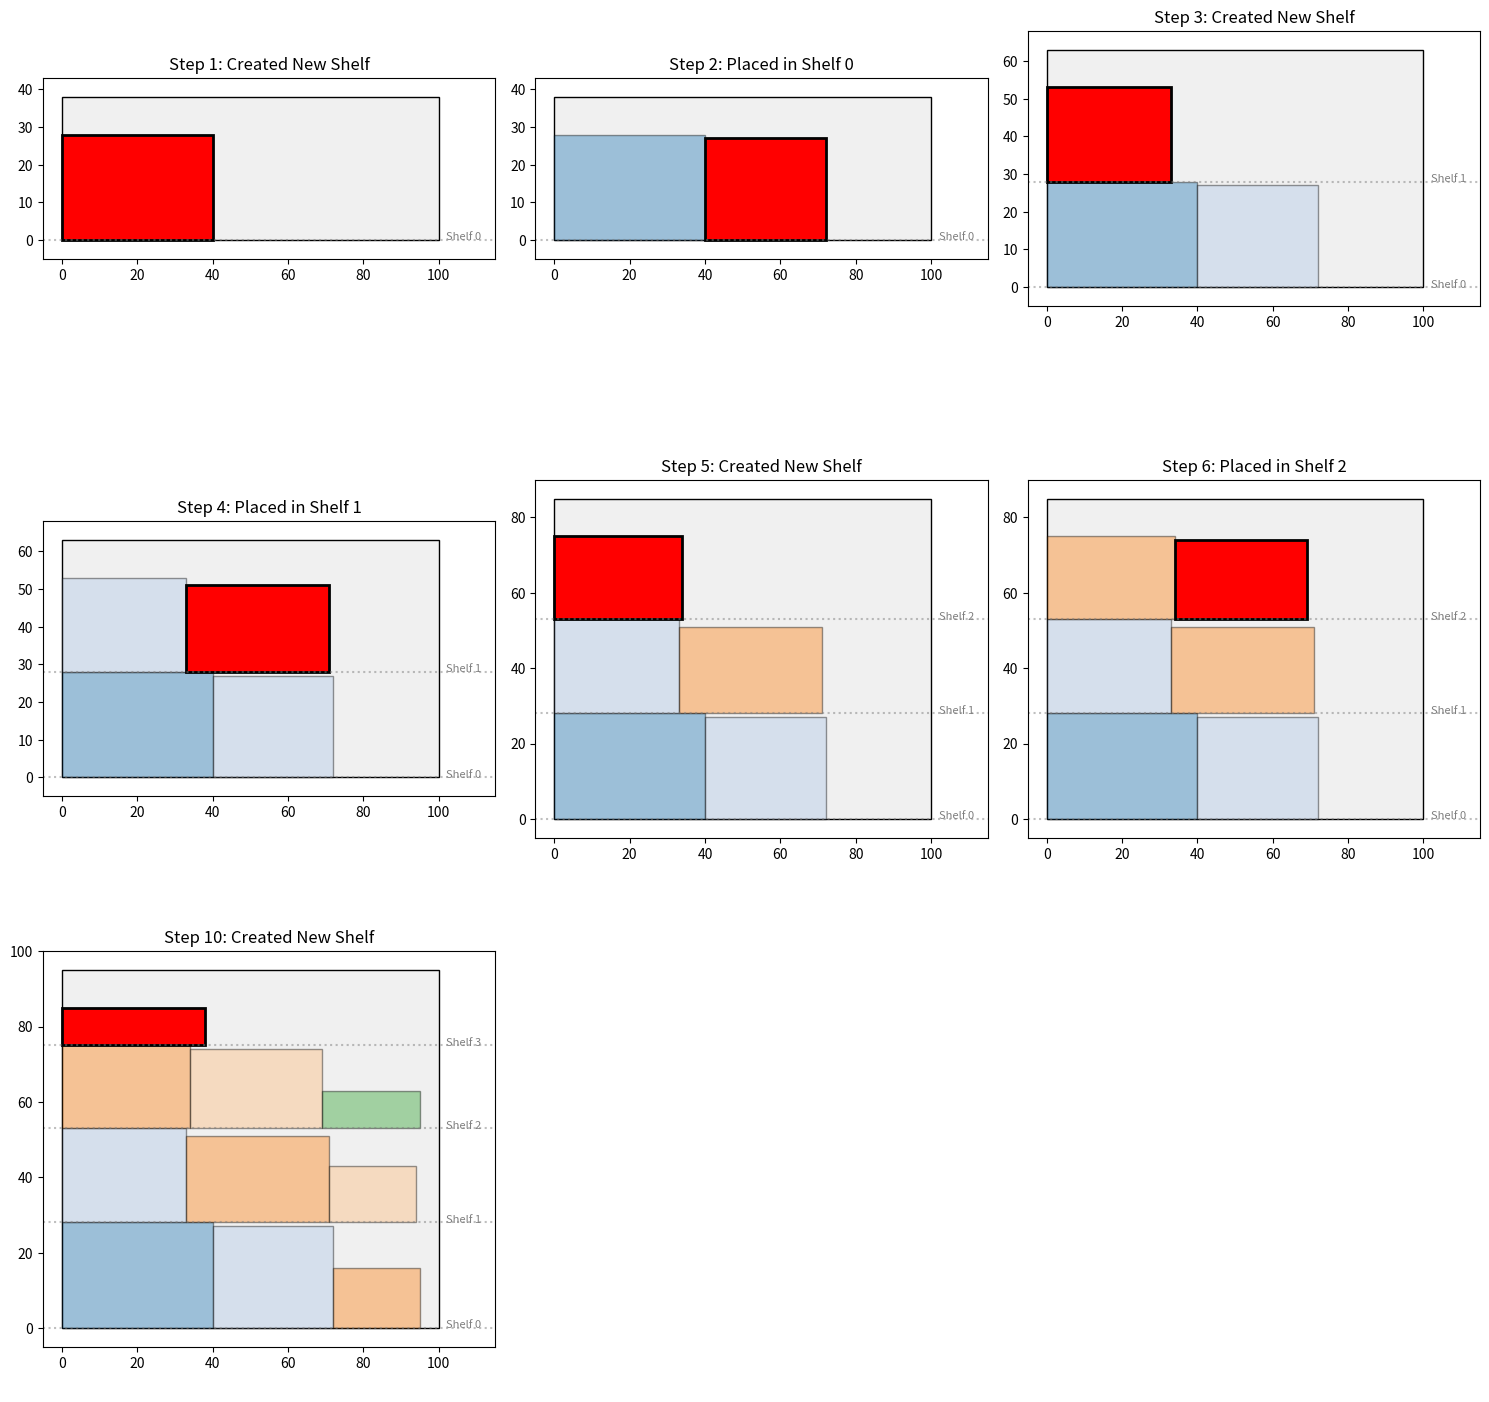
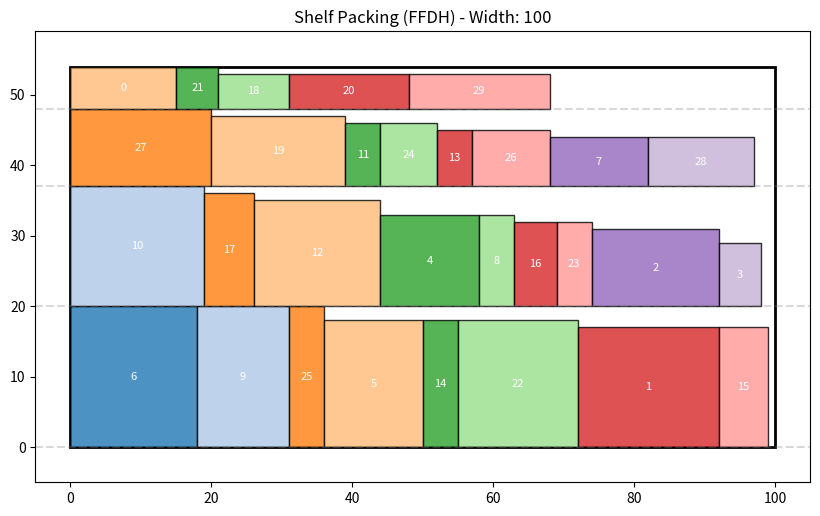

The script that saved these images, in order: (Note: this script raises an exception after producing the figures.)
import random
import matplotlib.pyplot as plt
import matplotlib.patches as patches

# 1. Generate Random Rectangles
def generate_rectangles(n=20, min_w=5, max_w=20, min_h=5, max_h=20):
    rects = []
    for i in range(n):
        w = random.randint(min_w, max_w)
        h = random.randint(min_h, max_h)
        rects.append({'id': i, 'w': w, 'h': h})
    return rects

rectangles = generate_rectangles(30)
print(f"Generated {len(rectangles)} rectangles.")

class ShelfPacker:
    def __init__(self, bin_width):
        self.bin_width = bin_width
        self.shelves = [] # List of shelves. Each shelf is {'y': start_y, 'height': h, 'items': [], 'current_x': 0}
        self.current_y = 0
        
    def pack(self, rects):
        # 1. Sort by height descending (Critical for FFDH)
        sorted_rects = sorted(rects, key=lambda r: r['h'], reverse=True)
        
        for rect in sorted_rects:
            placed = False
            
            # 2. Try to fit in existing shelves
            for shelf in self.shelves:
                if self.can_fit_in_shelf(rect, shelf):
                    self.add_to_shelf(rect, shelf)
                    placed = True
                    break
            
            # 3. If not placed, create a new shelf
            if not placed:
                self.create_new_shelf(rect)
                
        return self.shelves

    def can_fit_in_shelf(self, rect, shelf):
        # Check if there is horizontal space
        if shelf['current_x'] + rect['w'] <= self.bin_width:
            # Check if the item fits vertically in this shelf (rect height <= shelf height)
            if rect['h'] <= shelf['height']:
                return True
        return False

    def add_to_shelf(self, rect, shelf):
        rect['x'] = shelf['current_x']
        rect['y'] = shelf['y']
        shelf['items'].append(rect)
        shelf['current_x'] += rect['w']

    def create_new_shelf(self, rect):
        new_shelf = {
            'y': self.current_y,
            'height': rect['h'], # Shelf height is determined by the first (tallest) item
            'items': [],
            'current_x': 0
        }
        self.add_to_shelf(rect, new_shelf)
        self.shelves.append(new_shelf)
        self.current_y += rect['h']

# Run the packer
bin_width = 100
packer = ShelfPacker(bin_width)
packed_shelves = packer.pack(rectangles)

print(f"Packed into {len(packed_shelves)} shelves. Total Height: {packer.current_y}")

import copy

def plot_snapshots(snapshots, bin_width):
    n_snaps = len(snapshots)
    cols = 3
    rows = (n_snaps + cols - 1) // cols
    
    fig, axes = plt.subplots(rows, cols, figsize=(15, 5 * rows))
    axes = axes.flatten()
    
    colors = plt.cm.get_cmap('tab20').colors
    
    for idx, snap in enumerate(snapshots):
        ax = axes[idx]
        shelves = snap['shelves']
        current_rect = snap['current_rect']
        step_num = snap['step']
        action = snap['action']
        
        # Draw Bin
        total_h = max([s['y'] + s['height'] for s in shelves]) if shelves else 10
        ax.add_patch(patches.Rectangle((0, 0), bin_width, total_h + 10, linewidth=1, edgecolor='black', facecolor='#f0f0f0'))
        
        # Draw Items
        for i, shelf in enumerate(shelves):
            # Draw Shelf Line
            ax.axhline(y=shelf['y'], color='gray', linestyle=':', alpha=0.5)
            ax.text(bin_width + 2, shelf['y'], f"Shelf {i}", fontsize=8, color='gray')
            
            for j, rect in enumerate(shelf['items']):
                is_new = (rect == current_rect)
                color = 'red' if is_new else colors[(i + j) % len(colors)]
                alpha = 1.0 if is_new else 0.4
                lw = 2 if is_new else 1
                
                r = patches.Rectangle((rect['x'], rect['y']), rect['w'], rect['h'], 
                                    linewidth=lw, edgecolor='black', facecolor=color, alpha=alpha)
                ax.add_patch(r)
        
        ax.set_xlim(-5, bin_width + 15)
        ax.set_ylim(-5, total_h + 15)
        ax.set_title(f"Step {step_num}: {action}")
        ax.set_aspect('equal')
    
    # Hide empty subplots
    for i in range(n_snaps, len(axes)):
        axes[i].axis('off')
        
    plt.tight_layout()
    plt.show()

# Simulate Step-by-Step
def simulate_packing(rects, bin_width):
    # Sort
    sorted_rects = sorted(rects, key=lambda r: r['h'], reverse=True)
    
    packer = ShelfPacker(bin_width)
    snapshots = []
    
    # We'll take snapshots at specific interesting steps
    # e.g., first few, and whenever a new shelf is created
    
    for i, rect in enumerate(sorted_rects):
        # We need to deepcopy rect because the packer modifies it (adds x, y)
        rect_copy = copy.deepcopy(rect)
        
        placed = False
        action = ""
        
        # Try to fit
        for shelf_idx, shelf in enumerate(packer.shelves):
            if packer.can_fit_in_shelf(rect_copy, shelf):
                packer.add_to_shelf(rect_copy, shelf)
                placed = True
                action = f"Placed in Shelf {shelf_idx}"
                break
        
        if not placed:
            packer.create_new_shelf(rect_copy)
            action = "Created New Shelf"
            
        # Record Snapshot
        # We need deepcopy of shelves to preserve state
        if i < 6 or "New Shelf" in action: # Capture first 6 steps and any new shelf creation
             snapshots.append({
                'step': i + 1,
                'shelves': copy.deepcopy(packer.shelves),
                'current_rect': rect_copy,
                'action': action
            })
            
    return snapshots

# Generate a smaller set for clear visualization
small_rects = generate_rectangles(10, min_w=20, max_w=40, min_h=10, max_h=30)
snapshots = simulate_packing(small_rects, bin_width=100)

# Filter snapshots to not show too many (max 9)
if len(snapshots) > 9:
    snapshots = snapshots[:9]

plot_snapshots(snapshots, bin_width=100)


def plot_packing(shelves, bin_width, total_height):
    fig, ax = plt.subplots(figsize=(10, 10))
    
    # Draw Bin Boundary
    ax.add_patch(patches.Rectangle((0, 0), bin_width, total_height, linewidth=2, edgecolor='black', facecolor='none'))
    
    colors = plt.cm.get_cmap('tab20').colors
    
    for i, shelf in enumerate(shelves):
        # Draw Shelf Line (optional)
        plt.axhline(y=shelf['y'], color='gray', linestyle='--', alpha=0.3)
        
        for j, rect in enumerate(shelf['items']):
            color = colors[(i + j) % len(colors)]
            # Draw Rectangle
            r = patches.Rectangle((rect['x'], rect['y']), rect['w'], rect['h'], 
                                linewidth=1, edgecolor='black', facecolor=color, alpha=0.8)
            ax.add_patch(r)
            # Add ID text
            ax.text(rect['x'] + rect['w']/2, rect['y'] + rect['h']/2, str(rect['id']), 
                    ha='center', va='center', fontsize=8, color='white')

    ax.set_xlim(-5, bin_width + 5)
    ax.set_ylim(-5, total_height + 5)
    ax.set_aspect('equal')
    plt.title(f"Shelf Packing (FFDH) - Width: {bin_width}")
    plt.show()

plot_packing(packed_shelves, bin_width, packer.current_y)

from compas.geometry import Polygon
from compas.colors import Color
from compas_notebook.viewer import Viewer

# Convert packed rects to COMPAS Polygons
compas_polygons = []

for shelf in packed_shelves:
    for r in shelf['items']:
        # Create 4 corners
        p1 = [r['x'], r['y'], 0]
        p2 = [r['x'] + r['w'], r['y'], 0]
        p3 = [r['x'] + r['w'], r['y'] + r['h'], 0]
        p4 = [r['x'], r['y'] + r['h'], 0]
        
        poly = Polygon([p1, p2, p3, p4])
        compas_polygons.append(poly)

# Visualize in COMPAS Viewer
viewer = Viewer()
for poly in compas_polygons:
    viewer.scene.add(poly, show_points=False, facecolor=Color.green())

# Add the bin boundary
bin_poly = Polygon([[0,0,0], [bin_width,0,0], [bin_width, packer.current_y, 0], [0, packer.current_y, 0]])
viewer.scene.add(bin_poly, show_points=False, show_faces=False, show_edges=True, linecolor=Color.red())

viewer.show()